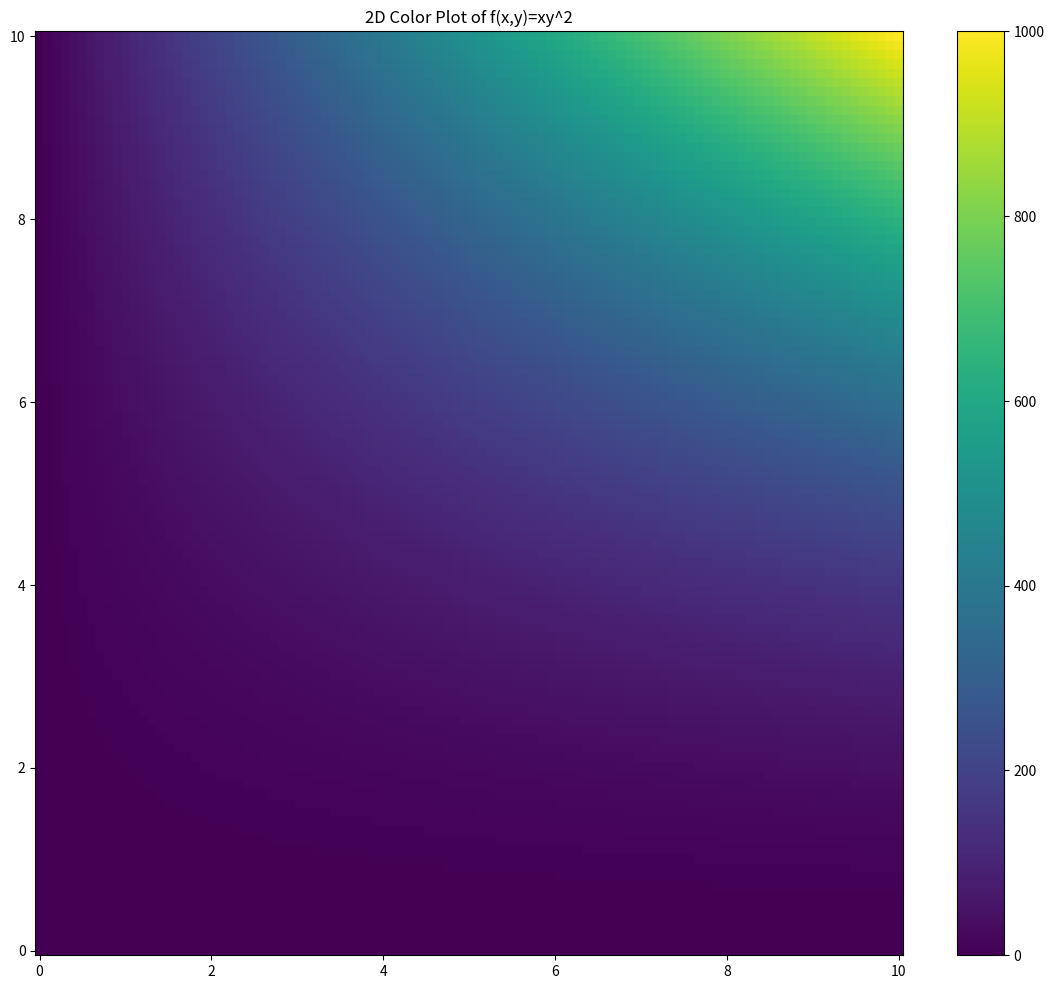

Write the Python code that produced this figure.
import numpy as np
import matplotlib.pyplot as plt

# generate 2D mesh grid
nx, ny = (100, 100)

x = np.linspace(0, 10, nx)
y = np.linspace(0, 10, ny)

xv, yv = np.meshgrid(x, y)


# define function to plot
def f(x, y):
    return x * (y ** 2)


# calculate Z value for each X,Y point
z = f(xv, yv)

"""
Now that we have our mesh grid and have calculated f(x,y) for all points on the mesh 
grid,we can visualize the results! The z points on the graph will be represented using 
a colormap.
"""

# Make a Color plot to display the data
plt.figure(figsize=(14, 12))
plt.pcolor(xv, yv, z)
plt.title('2D Color Plot of f(x,y)=xy^2')
plt.colorbar()
# plt.show()


# generate 2D mesh grid for Gradient
nx, ny = (10, 10)
x = np.linspace(0, 10, nx)
y = np.linspace(0, 10, ny)
xg, yg = np.meshgrid(x, y)


# calculate the gradient of f(x,y)
# Note: numpy returns answer in rows (y), columns (x) format
# Gy, Gx = np.gradient(f(xg, yg))

# calculate the gradient by formula for f(x, y) = x*y^2

def ddx(x, y):
    return y ** 2


def ddy(x, y):
    return 2 * x * y


Gx = ddx(xg, yg)
Gy = ddy(xg, yg)

# Make a Color plot to display the data
fig = plt.figure(figsize=(14, 12))
plt.pcolor(xv, yv, z)
plt.colorbar()
plt.quiver(xg, yg, Gx, Gy, scale=1000, color='w')
plt.title('Gradient of f(x,y) = xy^2')
plt.savefig('gradient.png')
plt.close(fig)
